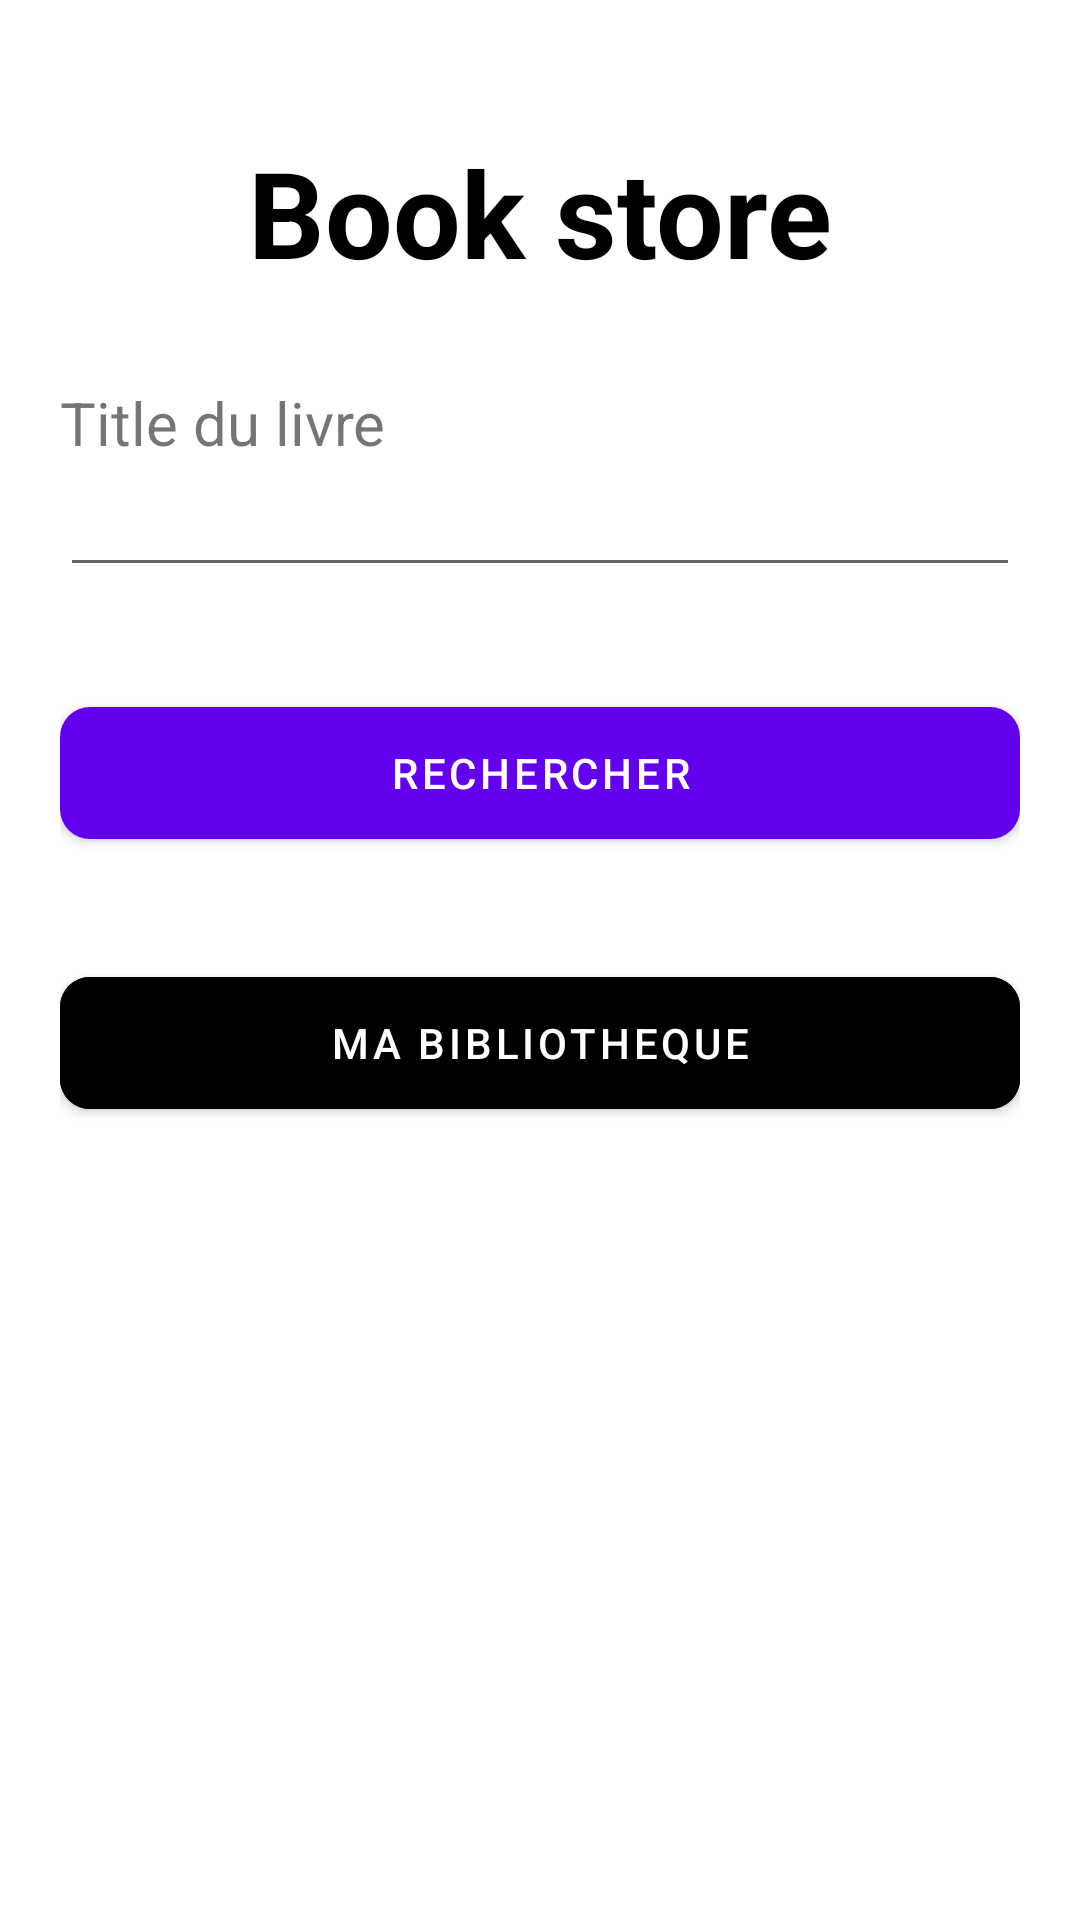

The Android layout XML behind this screen, and the referenced resources:
<!-- AndroidManifest.xml: application theme Theme.EbookApplication -->
<!-- res/layout/activity_main.xml -->
<?xml version="1.0" encoding="utf-8"?>
<androidx.constraintlayout.widget.ConstraintLayout
    xmlns:android="http://schemas.android.com/apk/res/android"
    xmlns:app="http://schemas.android.com/apk/res-auto"
    xmlns:tools="http://schemas.android.com/tools"
    android:layout_width="match_parent"
    android:layout_height="match_parent"
    android:padding="20dp"
    tools:context=".MainActivity">

    <TextView
        android:id="@+id/bookstore_tv"
        android:layout_width="match_parent"
        android:layout_height="wrap_content"
        android:layout_marginTop="24dp"
        android:gravity="center"
        android:textAlignment="center"
        android:textColor="@color/black"
        android:text="@string/book_store"
        android:textStyle="bold"
        android:textSize="40dp"
        app:layout_constraintStart_toStartOf="parent"
        app:layout_constraintTop_toTopOf="parent"
        android:layout_marginBottom="20dp"/>

    <TextView
        android:id="@+id/search_tv"
        android:layout_width="match_parent"
        android:layout_height="wrap_content"
        android:layout_marginTop="30dp"
        android:textSize="20dp"
        android:text="@string/book_title"
        app:layout_constraintStart_toStartOf="parent"
        app:layout_constraintTop_toBottomOf="@id/bookstore_tv"
        />

    <EditText
        android:id="@+id/search_et"
        android:layout_width="match_parent"
        android:layout_height="wrap_content"
        app:layout_constraintStart_toStartOf="parent"
        app:layout_constraintTop_toBottomOf="@id/search_tv" />

    <ProgressBar
        android:id="@+id/progress"
        android:visibility="gone"
        android:layout_width="match_parent"
        android:layout_height="wrap_content"
        app:layout_constraintEnd_toEndOf="parent"
        app:layout_constraintTop_toBottomOf="@id/search_tv" />

    <com.google.android.material.button.MaterialButton
        android:id="@+id/search_bt"
        android:layout_width="match_parent"
        android:layout_height="56dp"
        android:layout_marginTop="34dp"
        app:cornerRadius="10dp"
        android:text="@string/search"
        app:layout_constraintEnd_toEndOf="parent"
        app:layout_constraintTop_toBottomOf="@id/search_et" />



    <com.google.android.material.button.MaterialButton
        android:id="@+id/favorites_bt"
        android:layout_width="match_parent"
        android:layout_height="56dp"
        android:layout_marginTop="34dp"
        app:cornerRadius="10dp"
        android:text="@string/favorites"
        android:backgroundTint="@color/black"
        app:layout_constraintLeft_toLeftOf="parent"
        app:layout_constraintRight_toRightOf="parent"
        app:layout_constraintTop_toBottomOf="@id/search_bt" />





    <androidx.recyclerview.widget.RecyclerView
        android:id="@+id/ebook_rv"
        android:layout_width="match_parent"
        android:layout_height="0dp"
        android:layout_marginTop="24dp"
        android:layout_marginBottom="16dp"
        app:layout_constraintTop_toBottomOf="@id/favorites_bt"
        app:layout_constraintBottom_toBottomOf="parent"
        app:layout_goneMarginTop="100dp" />
</androidx.constraintlayout.widget.ConstraintLayout>
<!-- resources referenced by this layout -->
<resources>
  <color name="black">#FF000000</color>
  <string name="book_store">Book store</string>
  <string name="book_title">Title du livre</string>
  <string name="favorites">MA BIBLIOTHEQUE</string>
  <string name="search">RECHERCHER</string>
  <style name="Theme.EbookApplication" parent="Theme.MaterialComponents.DayNight.DarkActionBar">
          
          <item name="colorPrimary">@color/purple_500</item>
          <item name="colorPrimaryVariant">@color/purple_700</item>
          <item name="colorOnPrimary">@color/white</item>
          
          <item name="colorSecondary">@color/teal_200</item>
          <item name="colorSecondaryVariant">@color/teal_700</item>
          <item name="colorOnSecondary">@color/black</item>
          
          <item name="android:statusBarColor">?attr/colorPrimaryVariant</item>
          
      </style>
  <color name="purple_500">#FF6200EE</color>
  <color name="purple_700">#FF3700B3</color>
  <color name="white">#FFFFFFFF</color>
  <color name="teal_200">#FF03DAC5</color>
  <color name="teal_700">#FF018786</color>
</resources>
